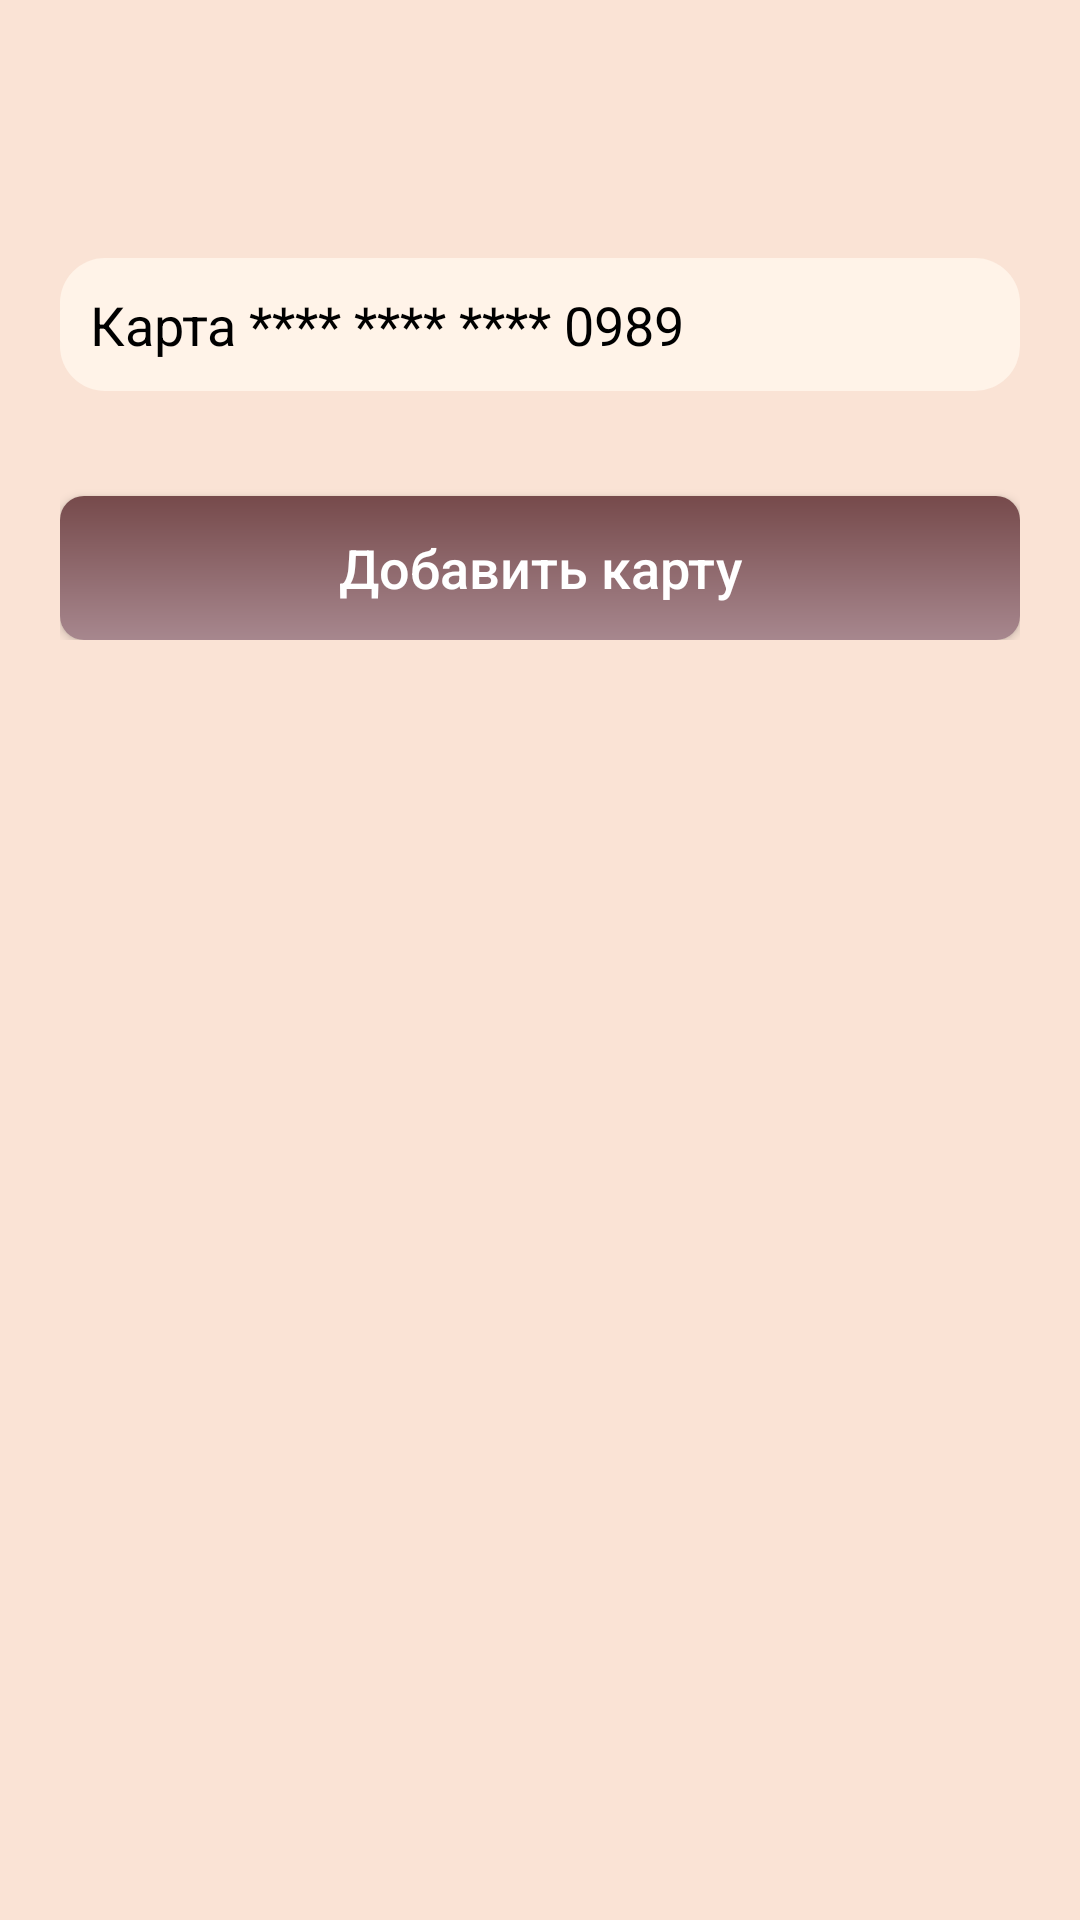

This screen was rendered from an Android layout file. Write that file and the resources it references.
<!-- AndroidManifest.xml: application theme Theme.Ochy -->
<!-- res/layout/fragment_my_cards.xml -->
<?xml version="1.0" encoding="utf-8"?>
<FrameLayout xmlns:android="http://schemas.android.com/apk/res/android"
    xmlns:tools="http://schemas.android.com/tools"
    android:layout_width="match_parent"
    android:layout_height="match_parent"
    android:background="@color/bezh"
    tools:context=".MyCards">
    <LinearLayout
        android:id="@+id/container_toolbar"
        android:layout_width="match_parent"
        android:layout_height="wrap_content"
        android:orientation="vertical">

        <include
            android:id="@+id/toolbar"
            layout="@layout/toolbar" />

    </LinearLayout>

    <ScrollView
        android:layout_width="match_parent"
        android:layout_height="match_parent"
        android:layout_marginTop="?actionBarSize">
        <LinearLayout
            android:layout_width="match_parent"
            android:layout_marginTop="10dp"
            android:layout_height="wrap_content"
            android:orientation="vertical"
            android:layout_marginHorizontal="20dp">

            <LinearLayout
                android:layout_width="match_parent"
                android:layout_height="wrap_content"
                android:layout_marginVertical="20dp"
                android:orientation="vertical">
                <RelativeLayout
                    android:layout_width="match_parent"
                    android:background="@drawable/settings"
                    android:layout_height="wrap_content">

                    <TextView
                        android:id="@+id/card"
                        android:layout_width="match_parent"
                        android:layout_height="wrap_content"
                        android:layout_centerInParent="true"
                        android:layout_margin="10dp"
                        android:text="Карта **** **** **** 0989"
                        android:textColor="@color/black"
                        android:textColorHint="@color/gray"
                        android:textSize="18dp" />

                </RelativeLayout>

            </LinearLayout>
            <androidx.appcompat.widget.AppCompatButton
                android:id="@+id/saveData"
                android:layout_gravity="center"
                android:layout_marginTop="15dp"
                android:textSize="18dp"
                android:layout_width="match_parent"
                android:layout_height="wrap_content"
                android:layout_weight="1"
                android:paddingHorizontal="40dp"
                android:text="Добавить карту"
                android:textColor="@color/white"
                android:textAllCaps="false"
                android:background="@drawable/gradient_button"/>

        </LinearLayout>
    </ScrollView>
</FrameLayout>
<!-- res/layout/toolbar.xml (included above) -->
<?xml version="1.0" encoding="utf-8"?>
<androidx.appcompat.widget.Toolbar xmlns:android="http://schemas.android.com/apk/res/android"
    xmlns:local="http://schemas.android.com/apk/res-auto"
    android:id="@+id/toolbar"
    android:layout_width="match_parent"
    android:layout_height="wrap_content"
    android:minHeight="?attr/actionBarSize"
    android:background="@color/bezh"
    local:titleTextColor="@color/black"
    local:subtitleTextColor="@color/black"
    local:theme="@style/ThemeOverlay.AppCompat.Dark.ActionBar"
    local:popupTheme="@style/ThemeOverlay.AppCompat.Light" />
<!-- resources referenced by this layout -->
<resources>
  <color name="bezh">#FAE3D5</color>
  <color name="black">#FF000000</color>
  <color name="gray">#A5A5A5</color>
  <color name="white">#FFFFFFFF</color>
  <!-- drawable gradient_button (drawable) -->
  <?xml version="1.0" encoding="utf-8"?>
  <shape xmlns:android="http://schemas.android.com/apk/res/android" android:shape="rectangle" >
      <gradient android:angle="270"
          android:startColor="#FF764A4B"
          android:endColor="#FFA7878E"
          />
      <corners android:radius="8dp"/>
  </shape>
  <!-- drawable settings (drawable) -->
  <?xml version="1.0" encoding="utf-8"?>
  <shape xmlns:android="http://schemas.android.com/apk/res/android" android:shape="rectangle">
      <corners android:radius="15dp"/>
      <solid android:color="#FFF3E8"/>
  </shape>
  <style name="Theme.Ochy" parent="Theme.AppCompat.Light.NoActionBar">
          
          <item name="colorPrimary">@color/bezh</item>
          <item name="colorPrimaryVariant">@color/purple_700</item>
          <item name="colorOnPrimary">@color/white</item>
          
          <item name="colorSecondary">@color/teal_200</item>
          <item name="colorSecondaryVariant">@color/teal_700</item>
          <item name="colorOnSecondary">@color/black</item>
          
          <item name="android:statusBarColor">@color/bezh</item>
          
          <item name="bgc">@color/white</item>
          <item name="hint_color">@color/gray</item>
          <item name="tC">@color/black</item>
          <item name="acc">#818181</item>
  
          <item name="ThemeColorMain">@color/green</item>
          <item name="dividerColorTheme">@color/dark_gray</item>
          <item name="posts_color">@color/white</item>
  
      </style>
  <color name="purple_700">#FF3700B3</color>
  <color name="teal_200">#FF03DAC5</color>
  <color name="teal_700">#FF018786</color>
  <color name="green">#5CA339</color>
  <color name="dark_gray">#cbcbcb</color>
</resources>
